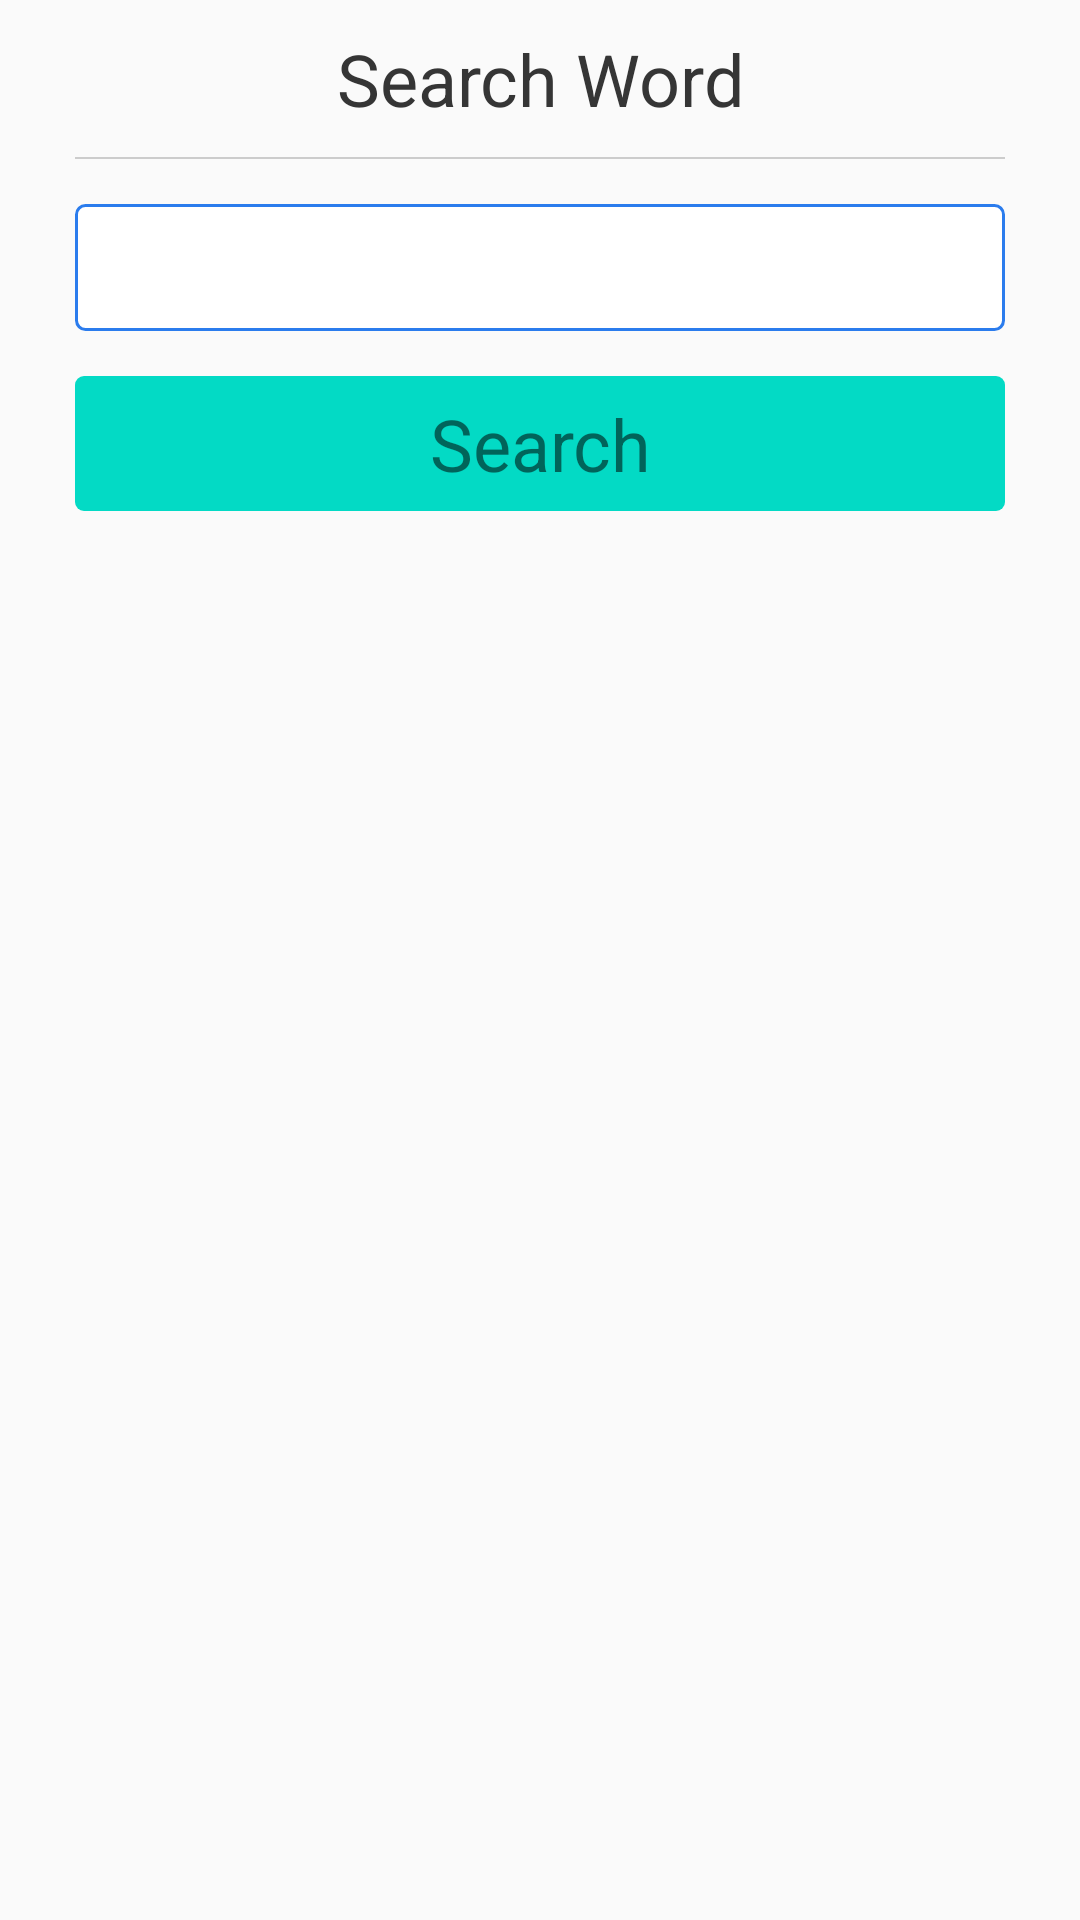

This screen was rendered from an Android layout file. Write that file and the resources it references.
<!-- AndroidManifest.xml: application theme Theme.MyApplication -->
<!-- res/layout/dialog_search.xml -->
<?xml version="1.0" encoding="utf-8"?>
<androidx.constraintlayout.widget.ConstraintLayout xmlns:android="http://schemas.android.com/apk/res/android"
    xmlns:app="http://schemas.android.com/apk/res-auto"
    android:layout_width="match_parent"
    android:layout_height="match_parent">

    <TextView
        android:id="@+id/dialog_title"
        android:layout_width="match_parent"
        android:layout_height="wrap_content"
        app:layout_constraintLeft_toLeftOf="parent"
        app:layout_constraintTop_toTopOf="parent"
        android:gravity="center_horizontal"
        android:text="Search Word"
        android:textSize="24dp"
        android:layout_marginTop="10dp"
        android:textColor="@color/black_title"/>

    <TextView
        android:id="@+id/text_line_1"
        android:layout_width="match_parent"
        android:layout_height="0.5dp"
        android:background="#CCCCCC"
        android:layout_marginTop="10dp"
        android:layout_marginLeft="25dp"
        android:layout_marginRight="25dp"
        app:layout_constraintTop_toBottomOf="@id/dialog_title" />

    <EditText
        android:id="@+id/edit_page"
        android:layout_width="match_parent"
        android:layout_height="wrap_content"
        android:layout_marginTop="15dp"
        android:layout_marginLeft="25dp"
        android:layout_marginRight="25dp"
        android:textSize="24dp"
        android:textColor="@color/blue_line"
        android:gravity="center_horizontal"
        android:paddingTop="5dp"
        android:paddingBottom="5dp"
        android:textCursorDrawable="@color/blue_line"
        app:layout_constraintTop_toBottomOf="@+id/text_line_1"
        android:background="@drawable/bg_edittext"/>

    <TextView
        android:id="@+id/btn_search"
        android:layout_width="match_parent"
        android:layout_height="45dp"
        android:layout_marginTop="15dp"
        android:layout_marginLeft="25dp"
        android:layout_marginRight="25dp"
        android:background="@drawable/btn_bg"
        android:text="Search"
        android:textSize="24dp"
        android:gravity="center"
        app:layout_constraintTop_toBottomOf="@+id/edit_page"/>

    <TextView
        android:layout_width="match_parent"
        android:layout_height="0.5dp"
        android:layout_marginTop="15dp"
        app:layout_constraintTop_toBottomOf="@id/btn_search" />


</androidx.constraintlayout.widget.ConstraintLayout>
<!-- resources referenced by this layout -->
<resources>
  <color name="black_title">#FF353535</color>
  <color name="blue_line">#FF2b7ced</color>
  <!-- drawable bg_edittext (drawable) -->
  <?xml version="1.0" encoding="UTF-8"?>
  <selector xmlns:android="http://schemas.android.com/apk/res/android">
      <item android:state_window_focused="false" android:drawable="@drawable/bg_edittext_normal" />
      <item android:state_focused="true" android:drawable="@drawable/bg_edittext_normal" />
  </selector>
  <!-- drawable btn_bg (drawable) -->
  <?xml version="1.0" encoding="utf-8"?>
  <shape xmlns:android="http://schemas.android.com/apk/res/android">
      <solid android:color="@color/teal_200"/>
      <corners android:topLeftRadius="3dip"
          android:topRightRadius="3dip"
          android:bottomRightRadius="3dip"
          android:bottomLeftRadius="3dip" />
      
  </shape>
  <style name="Theme.MyApplication" parent="Theme.AppCompat.Light.NoActionBar">
          
          <item name="colorPrimary">@color/blue</item>
          <item name="colorPrimaryVariant">@color/blue</item>
          <item name="colorOnPrimary">@color/white</item>
          
          <item name="colorSecondary">@color/teal_200</item>
          <item name="colorSecondaryVariant">@color/teal_700</item>
          <item name="colorOnSecondary">@color/black</item>
          
          <item name="android:statusBarColor" tools:targetApi="l">?attr/colorPrimaryVariant</item>
          
      </style>
  <!-- drawable bg_edittext_normal (drawable) -->
  <?xml version="1.0" encoding="UTF-8"?>
  <shape xmlns:android="http://schemas.android.com/apk/res/android">
      <solid android:color="#FFFFFF" />
      <corners android:radius="3dip"/>
      <stroke
          android:width="1dip"
          android:color="@color/blue_line" />
  </shape>
  <color name="teal_200">#FF03DAC5</color>
  <color name="blue">#FF0a558a</color>
  <color name="white">#FFFFFFFF</color>
  <color name="teal_700">#FF018786</color>
  <color name="black">#FF000000</color>
</resources>
